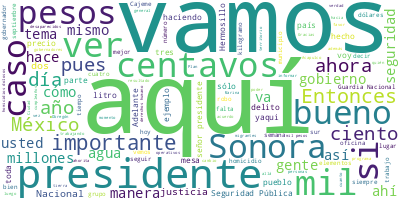

The data file committed next to this chart (first rows):
Participante, Texto, Sentimiento, Palabras, Dia, Mes, Anio
PRESIDENTE ANDRES MANUEL LOPEZ OBRADOR, ?Buenos días. Ánimo., 0.0, 3, 13, 11, 2023
PRESIDENTE ANDRES MANUEL LOPEZ OBRADOR, Bueno, nos da mucho gusto estar en sonor…, 0.0, 74, 13, 11, 2023
PRESIDENTE ANDRES MANUEL LOPEZ OBRADOR, Y ustedes saben, y vamos a estar habland…, 0.0, 65, 13, 11, 2023
PRESIDENTE ANDRES MANUEL LOPEZ OBRADOR, Y vamos a dejar al doctor, director gene…, 0.0, 50, 13, 11, 2023
PRESIDENTE ANDRES MANUEL LOPEZ OBRADOR, Entonces, adelante., 0.0, 2, 13, 11, 2023
ALFONSO DURAZO MONTAÑO, ?Gracias. Buenos días. Gracias por acomp…, 0.0, 10, 13, 11, 2023
ALFONSO DURAZO MONTAÑO, Queridísimo presidente, es obligado deci…, 0.0, 87, 13, 11, 2023
ALFONSO DURAZO MONTAÑO, Quiero, es obligado para mí señalar, pre…, 0.0, 85, 13, 11, 2023
ALFONSO DURAZO MONTAÑO, La admiración y gratitud que le tenemos …, 0.0, 72, 13, 11, 2023
ALFONSO DURAZO MONTAÑO, Por todas las lecciones del pasado, las …, 0.0, 22, 13, 11, 2023
ALFONSO DURAZO MONTAÑO, Al mismo tiempo, vemos este cumpleaños m…, 0.0, 55, 13, 11, 2023
ALFONSO DURAZO MONTAÑO, Y de manera muy rápida, presidente, voy …, 0.0, 35, 13, 11, 2023
ALFONSO DURAZO MONTAÑO, Tenemos avances muy importantes, preside…, 0.0, 58, 13, 11, 2023
ALFONSO DURAZO MONTAÑO, Con los recursos federales, presidente, …, 0.0, 50, 13, 11, 2023
ALFONSO DURAZO MONTAÑO, Le hemos dado un impulso muy importante …, 0.0, 47, 13, 11, 2023
ALFONSO DURAZO MONTAÑO, Creamos la Universidad de la Seguridad P…, 0.0, 59, 13, 11, 2023
ALFONSO DURAZO MONTAÑO, Hemos trabajado, presidente, siguiendo s…, 0.0, 90, 13, 11, 2023
ALFONSO DURAZO MONTAÑO, Aquí vamos a ver unas imágenes, presiden…, 0.0, 33, 13, 11, 2023
ALFONSO DURAZO MONTAÑO, Adelante, por favor. Aquí vemos otras im…, 0.0, 58, 13, 11, 2023
ALFONSO DURAZO MONTAÑO, Aquí es muy importante destacar, preside…, 0.0, 68, 13, 11, 2023
ALFONSO DURAZO MONTAÑO, Adelante, por favor. Aquí tenemos, bueno…, 0.0, 67, 13, 11, 2023
ALFONSO DURAZO MONTAÑO, Adelante, por favor. Tenemos una Mesa Es…, 0.0, 67, 13, 11, 2023
ALFONSO DURAZO MONTAÑO, En el marco de la reunión de gobernadore…, 0.0, 66, 13, 11, 2023
ALFONSO DURAZO MONTAÑO, Las órdenes de aprehensión ejecutadas, t…, 0.0, 45, 13, 11, 2023
ALFONSO DURAZO MONTAÑO, Órdenes de aprehensión por feminicidio, …, 0.0, 37, 13, 11, 2023
ALFONSO DURAZO MONTAÑO, Órdenes de cateo ejecutadas, tenemos un …, 0.0, 15, 13, 11, 2023
ALFONSO DURAZO MONTAÑO, Profesionalización, hay 251 elementos de…, 0.0, 26, 13, 11, 2023
ALFONSO DURAZO MONTAÑO, Aquí, presidente, esto es muy importante…, 0.0, 47, 13, 11, 2023
ALFONSO DURAZO MONTAÑO, Sin embargo, presidente, tenemos días en…, 0.0, 65, 13, 11, 2023
ALFONSO DURAZO MONTAÑO, Adelante, por favor. Aquí está igualment…, 0.0, 49, 13, 11, 2023
ALFONSO DURAZO MONTAÑO, Adelante, por favor. Y aquí en el compor…, 0.0, 46, 13, 11, 2023
ALFONSO DURAZO MONTAÑO, Gracias, presidente. Y felicidades nueva…, 0.0, 6, 13, 11, 2023
LUIS CRESENCIO SANDOVAL GONZALEZ, ?Con permiso, señor presidente. Buenos d…, 0.0, 6, 13, 11, 2023
LUIS CRESENCIO SANDOVAL GONZALEZ, Vamos a informar sobre la situación de s…, 0.0, 18, 13, 11, 2023
LUIS CRESENCIO SANDOVAL GONZALEZ, Iniciaremos mencionando, bueno, un estad…, 0.0, 48, 13, 11, 2023
LUIS CRESENCIO SANDOVAL GONZALEZ, Adelante, por favor. En cuanto a la Mesa…, 0.0, 55, 13, 11, 2023
LUIS CRESENCIO SANDOVAL GONZALEZ, Y este mes es sumamente importante porqu…, 0.0, 44, 13, 11, 2023
LUIS CRESENCIO SANDOVAL GONZALEZ, Vemos aquí la incidencia delictiva: homi…, 0.0, 88, 13, 11, 2023
LUIS CRESENCIO SANDOVAL GONZALEZ, En homicidios dolosos tenemos registrado…, 0.0, 33, 13, 11, 2023
LUIS CRESENCIO SANDOVAL GONZALEZ, Y aquí en la gráfica ustedes pueden obse…, 0.0, 127, 13, 11, 2023
LUIS CRESENCIO SANDOVAL GONZALEZ, En robo de vehículos, tenemos 117 regist…, 0.0, 24, 13, 11, 2023
LUIS CRESENCIO SANDOVAL GONZALEZ, En robo en transportes, solamente tres e…, 0.0, 22, 13, 11, 2023
LUIS CRESENCIO SANDOVAL GONZALEZ, El robo a casa habitación, 52 delitos de…, 0.0, 18, 13, 11, 2023
LUIS CRESENCIO SANDOVAL GONZALEZ, El secuestro, dos en septiembre, 24 luga…, 0.0, 21, 13, 11, 2023
LUIS CRESENCIO SANDOVAL GONZALEZ, En extorsión, cuatro delitos en septiemb…, 0.0, 26, 13, 11, 2023
LUIS CRESENCIO SANDOVAL GONZALEZ, La trata de personas, en septiembre no h…, 0.0, 29, 13, 11, 2023
LUIS CRESENCIO SANDOVAL GONZALEZ, Delitos de impacto, mil 680 hasta septie…, 0.0, 80, 13, 11, 2023
LUIS CRESENCIO SANDOVAL GONZALEZ, Los homicidios dolosos por entidad feder…, 0.0, 53, 13, 11, 2023
LUIS CRESENCIO SANDOVAL GONZALEZ, Los homicidios o los municipios con mayo…, 0.0, 41, 13, 11, 2023
LUIS CRESENCIO SANDOVAL GONZALEZ, Pero también ―la que sigue, por favor― e…, 0.0, 40, 13, 11, 2023
LUIS CRESENCIO SANDOVAL GONZALEZ, Tiene, en lo que es policía estatal, los…, 0.0, 108, 13, 11, 2023
LUIS CRESENCIO SANDOVAL GONZALEZ, En cuanto a las fuerzas de seguridad fed…, 0.0, 93, 13, 11, 2023
LUIS CRESENCIO SANDOVAL GONZALEZ, En la construcción de compañías de la Gu…, 0.0, 86, 13, 11, 2023
LUIS CRESENCIO SANDOVAL GONZALEZ, Y también fueron cedidas dos instalacion…, 0.0, 46, 13, 11, 2023
LUIS CRESENCIO SANDOVAL GONZALEZ, Sobre la asignación de recursos federale…, 0.0, 67, 13, 11, 2023
LUIS CRESENCIO SANDOVAL GONZALEZ, En cuanto a aseguramientos de lo que va …, 0.0, 88, 13, 11, 2023
LUIS CRESENCIO SANDOVAL GONZALEZ, De fentanilo también han sido importante…, 0.0, 24, 13, 11, 2023
LUIS CRESENCIO SANDOVAL GONZALEZ, Se han también asegurado e inhabilitado …, 0.0, 45, 13, 11, 2023
LUIS CRESENCIO SANDOVAL GONZALEZ, Se han asegurado 45.3 millones de pesos …, 0.0, 24, 13, 11, 2023
LUIS CRESENCIO SANDOVAL GONZALEZ, También, aquí en el estado, dentro de lo…, 0.0, 100, 13, 11, 2023
... 277 more rows
